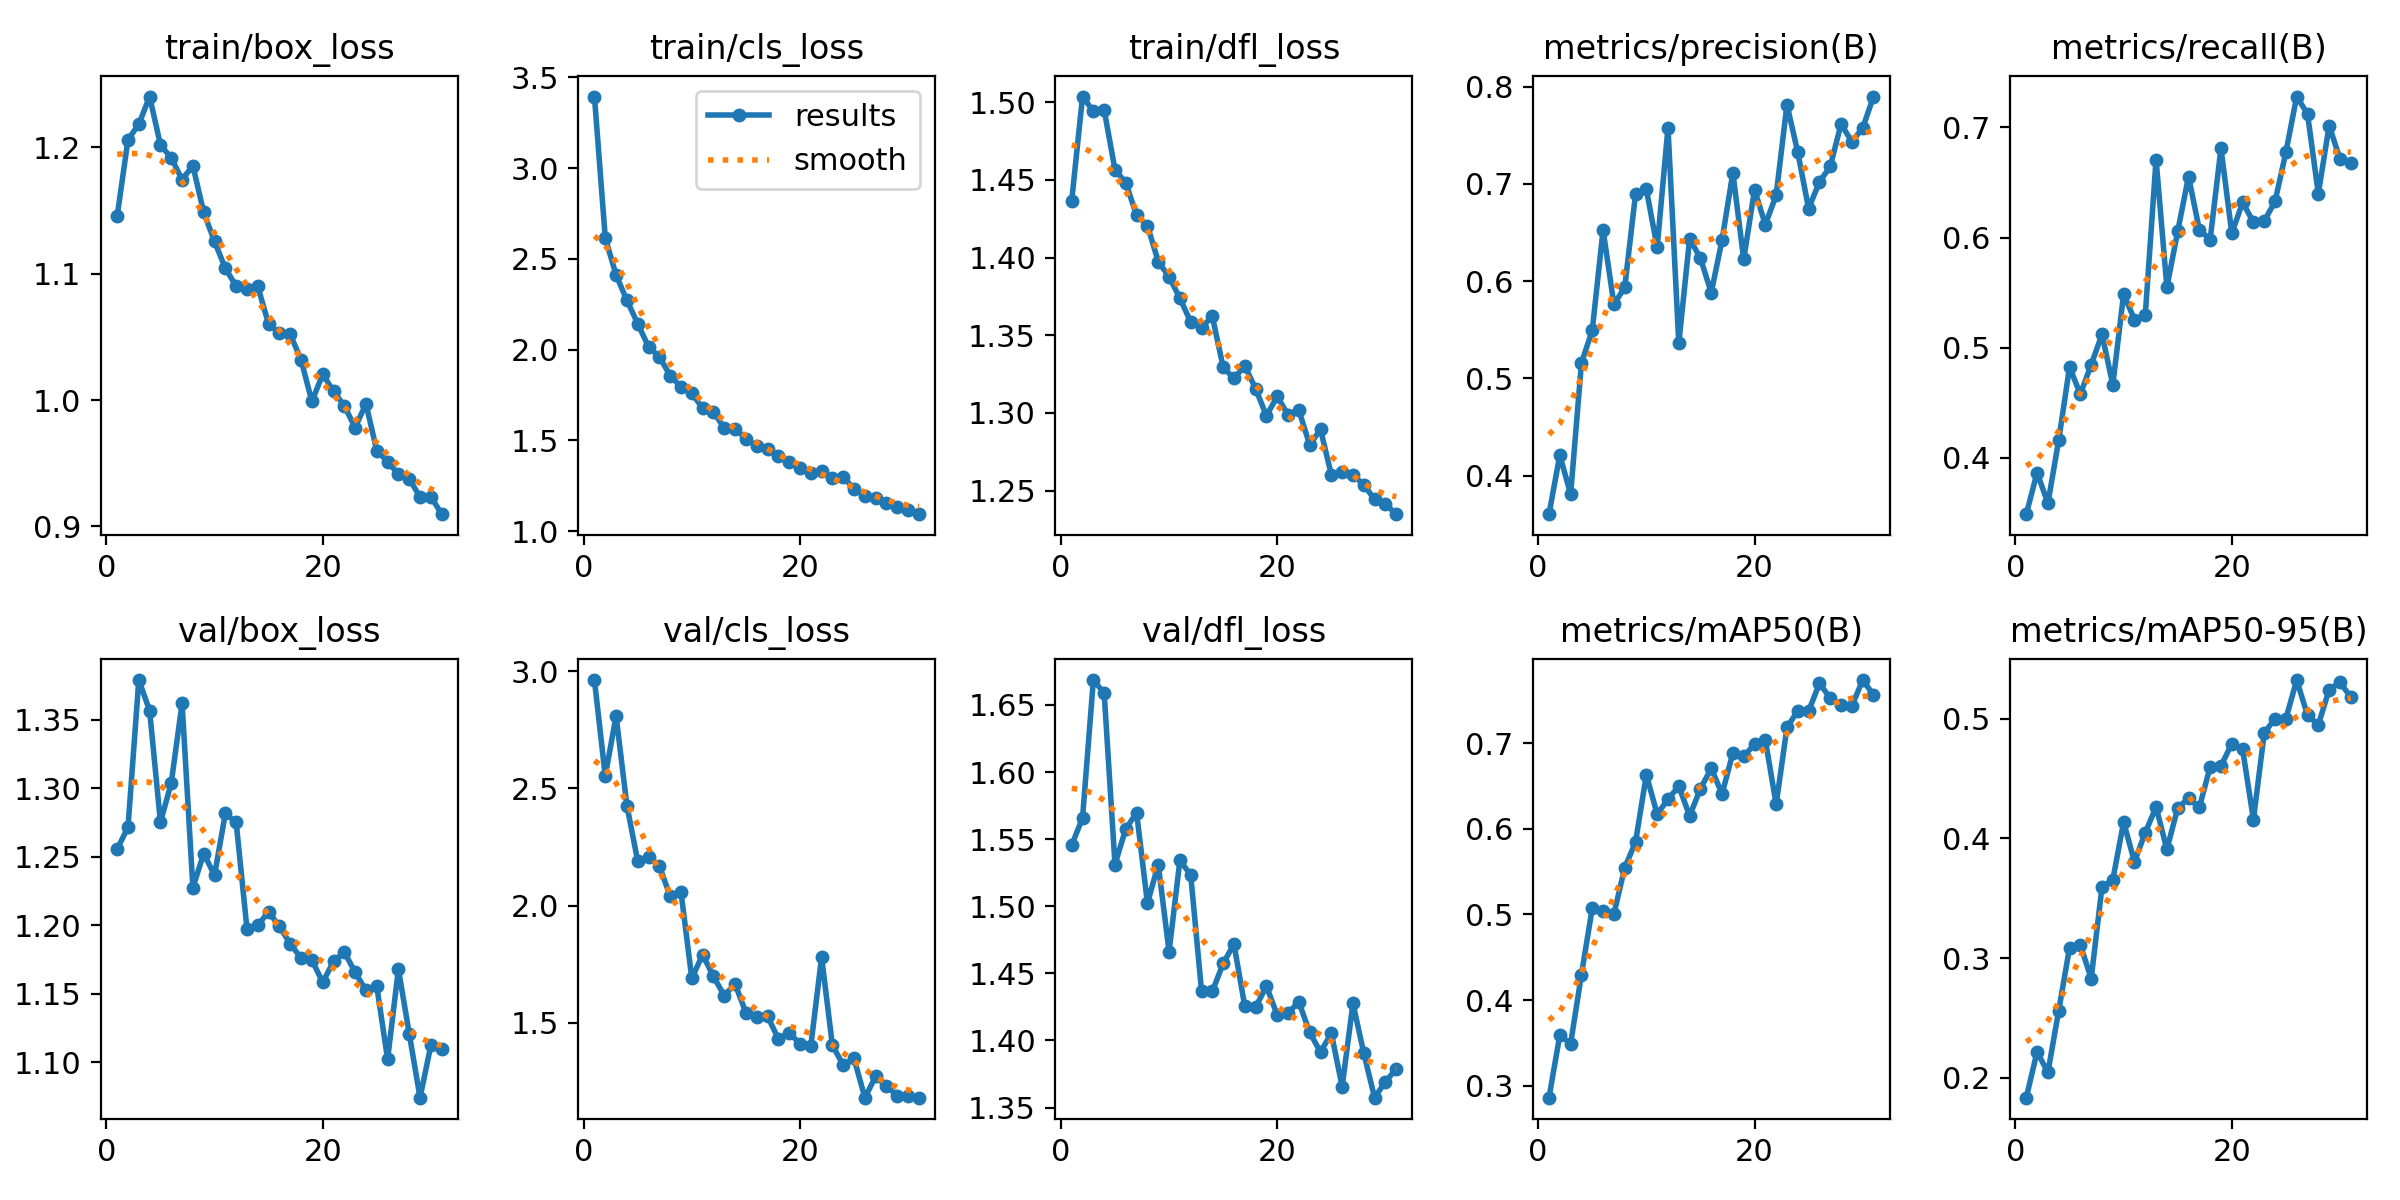

Data behind this chart, as committed beside it:
epoch, time, train/box_loss, train/cls_loss, train/dfl_loss, metrics/precision(B), metrics/recall(B), metrics/mAP50(B), metrics/mAP50-95(B), val/box_loss, val/cls_loss, val/dfl_loss, lr/pg0, lr/pg1, lr/pg2
1, 341.2, 1.145, 3.394, 1.437, 0.3604, 0.3489, 0.2862, 0.1834, 1.256, 2.962, 1.546, 0.0002063, 0.0002063, 0.0002063
2, 667.4, 1.206, 2.616, 1.504, 0.4211, 0.3866, 0.3591, 0.2218, 1.272, 2.553, 1.566, 0.0004065, 0.0004065, 0.0004065
3, 990.3, 1.218, 2.411, 1.494, 0.3809, 0.3588, 0.3493, 0.2044, 1.379, 2.81, 1.669, 0.0005983, 0.0005983, 0.0005983
4, 1318, 1.24, 2.272, 1.495, 0.5157, 0.4161, 0.4298, 0.2562, 1.357, 2.427, 1.659, 0.0005879, 0.0005879, 0.0005879
5, 1644, 1.202, 2.144, 1.457, 0.5495, 0.4824, 0.5075, 0.3087, 1.275, 2.19, 1.531, 0.0005755, 0.0005755, 0.0005755
6, 1971, 1.192, 2.015, 1.448, 0.6527, 0.4578, 0.5044, 0.3111, 1.304, 2.207, 1.558, 0.0005631, 0.0005631, 0.0005631
7, 2300, 1.175, 1.961, 1.427, 0.5762, 0.4845, 0.5004, 0.2829, 1.362, 2.169, 1.57, 0.0005508, 0.0005508, 0.0005508
8, 2622, 1.185, 1.857, 1.421, 0.5934, 0.5121, 0.5546, 0.3595, 1.227, 2.041, 1.502, 0.0005384, 0.0005384, 0.0005384
9, 2985, 1.149, 1.795, 1.397, 0.6894, 0.4664, 0.5845, 0.3654, 1.252, 2.059, 1.531, 0.000526, 0.000526, 0.000526
10, 3309, 1.126, 1.759, 1.388, 0.6943, 0.5487, 0.663, 0.4136, 1.237, 1.69, 1.466, 0.0005136, 0.0005136, 0.0005136
11, 3634, 1.104, 1.678, 1.374, 0.6348, 0.5254, 0.617, 0.3806, 1.282, 1.792, 1.534, 0.0005012, 0.0005012, 0.0005012
12, 3959, 1.09, 1.657, 1.359, 0.7577, 0.5294, 0.6345, 0.4048, 1.275, 1.699, 1.523, 0.0004889, 0.0004889, 0.0004889
13, 4285, 1.088, 1.569, 1.355, 0.5359, 0.6707, 0.6497, 0.4263, 1.197, 1.617, 1.437, 0.0004765, 0.0004765, 0.0004765
14, 4614, 1.09, 1.565, 1.362, 0.6436, 0.5549, 0.615, 0.3909, 1.2, 1.666, 1.437, 0.0004641, 0.0004641, 0.0004641
15, 4947, 1.06, 1.509, 1.329, 0.6236, 0.6056, 0.6469, 0.4254, 1.21, 1.544, 1.457, 0.0004518, 0.0004518, 0.0004518
16, 5282, 1.053, 1.468, 1.322, 0.5881, 0.6554, 0.6705, 0.4336, 1.199, 1.527, 1.472, 0.0004394, 0.0004394, 0.0004394
17, 5617, 1.052, 1.451, 1.33, 0.6424, 0.6071, 0.6407, 0.426, 1.186, 1.529, 1.425, 0.000427, 0.000427, 0.000427
18, 5951, 1.032, 1.413, 1.316, 0.7114, 0.5982, 0.6886, 0.4599, 1.176, 1.433, 1.425, 0.0004146, 0.0004146, 0.0004146
19, 6290, 0.9989, 1.381, 1.298, 0.6223, 0.681, 0.6845, 0.4606, 1.175, 1.457, 1.44, 0.0004022, 0.0004022, 0.0004022
20, 6626, 1.02, 1.349, 1.311, 0.6939, 0.6038, 0.6988, 0.4792, 1.158, 1.412, 1.419, 0.0003899, 0.0003899, 0.0003899
21, 6960, 1.007, 1.321, 1.299, 0.6581, 0.632, 0.7038, 0.4746, 1.173, 1.401, 1.421, 0.0003775, 0.0003775, 0.0003775
22, 7295, 0.9953, 1.332, 1.302, 0.6883, 0.6139, 0.6285, 0.4158, 1.18, 1.781, 1.429, 0.0003651, 0.0003651, 0.0003651
23, 7631, 0.9781, 1.29, 1.279, 0.7815, 0.615, 0.7183, 0.488, 1.166, 1.404, 1.406, 0.0003527, 0.0003527, 0.0003527
24, 7979, 0.997, 1.301, 1.289, 0.7323, 0.6328, 0.7379, 0.5002, 1.152, 1.321, 1.391, 0.0003404, 0.0003404, 0.0003404
25, 8316, 0.9598, 1.231, 1.26, 0.6745, 0.6773, 0.7371, 0.5, 1.155, 1.349, 1.405, 0.000328, 0.000328, 0.000328
26, 8647, 0.9513, 1.195, 1.262, 0.7019, 0.728, 0.77, 0.5324, 1.102, 1.182, 1.366, 0.0003156, 0.0003156, 0.0003156
27, 8982, 0.9411, 1.184, 1.26, 0.7179, 0.7122, 0.7524, 0.5029, 1.168, 1.272, 1.428, 0.0003033, 0.0003033, 0.0003033
28, 9316, 0.9376, 1.158, 1.254, 0.7614, 0.6399, 0.7448, 0.4951, 1.121, 1.23, 1.391, 0.0002909, 0.0002909, 0.0002909
29, 9650, 0.9232, 1.135, 1.244, 0.7433, 0.7016, 0.7433, 0.5243, 1.074, 1.191, 1.357, 0.0002785, 0.0002785, 0.0002785
30, 9984, 0.9236, 1.116, 1.241, 0.7573, 0.6714, 0.7736, 0.5304, 1.112, 1.188, 1.369, 0.0002661, 0.0002661, 0.0002661
31, 10318, 0.9096, 1.094, 1.235, 0.7897, 0.6679, 0.7563, 0.5182, 1.109, 1.182, 1.379, 0.0002538, 0.0002538, 0.0002538
